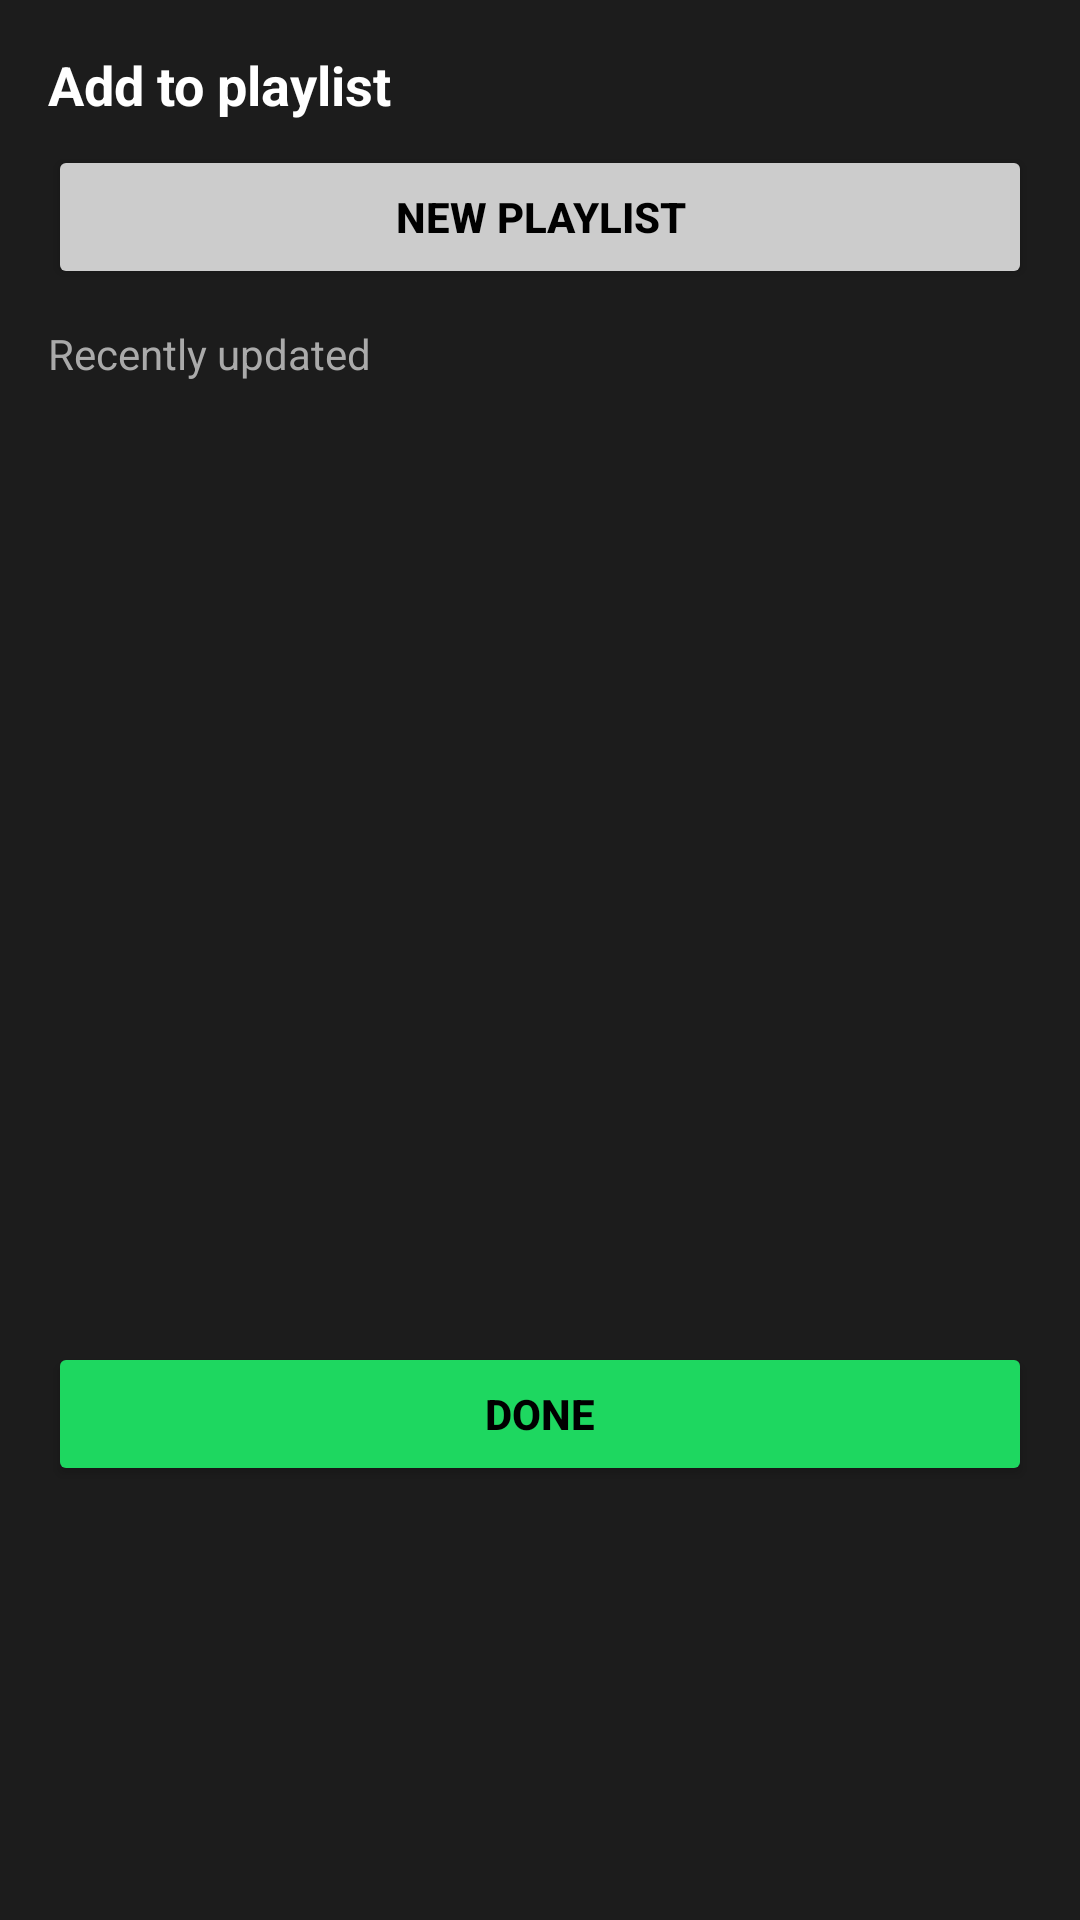

Android layout source for this screen:
<!-- AndroidManifest.xml: application theme Theme.AppCompat.Light.NoActionBar -->
<!-- res/layout/bottom_sheet_add_to_playlist.xml -->
<?xml version="1.0" encoding="utf-8"?>
<LinearLayout
    xmlns:android="http://schemas.android.com/apk/res/android"
    android:id="@+id/bottom_sheet_add_to_playlist_root"
    android:layout_width="match_parent"
    android:layout_height="wrap_content"
    android:orientation="vertical"
    android:background="#1C1C1C"
    android:padding="16dp">

    <TextView
        android:id="@+id/title_add_to_playlist"
        android:layout_width="match_parent"
        android:layout_height="wrap_content"
        android:text="Add to playlist"
        android:textSize="18sp"
        android:textStyle="bold"
        android:textColor="@android:color/white"
        android:paddingBottom="8dp"/>

    <Button
        android:id="@+id/btn_new_playlist"
        android:layout_width="match_parent"
        android:layout_height="48dp"
        android:text="New playlist"
        android:textStyle="bold"
        android:textColor="@android:color/black"
        android:backgroundTint="#CCCCCC"/>

    <TextView
        android:id="@+id/label_recently_updated"
        android:layout_width="match_parent"
        android:layout_height="wrap_content"
        android:text="Recently updated"
        android:textSize="14sp"
        android:textColor="@android:color/darker_gray"
        android:paddingTop="12dp"
        android:paddingBottom="8dp"/>

    <LinearLayout
        android:id="@+id/container_playlist_items"
        android:layout_width="match_parent"
        android:layout_height="wrap_content"
        android:orientation="vertical"
        android:paddingBottom="12dp"/>

    <androidx.recyclerview.widget.RecyclerView
        android:id="@+id/rvMyPlaylists"
        android:layout_width="match_parent"
        android:layout_height="300dp"
        android:paddingHorizontal="8dp"/>

    <ProgressBar
        android:id="@+id/progressBar"
        android:layout_width="wrap_content"
        android:layout_height="wrap_content"
        android:layout_gravity="center"
        android:visibility="gone"/>
    <Button
        android:id="@+id/btn_done"
        android:layout_width="match_parent"
        android:layout_height="48dp"
        android:text="Done"
        android:textStyle="bold"
        android:textColor="@android:color/black"
        android:backgroundTint="#1ED760"/>

</LinearLayout>
<!-- resources referenced by this layout -->
<resources>

</resources>
